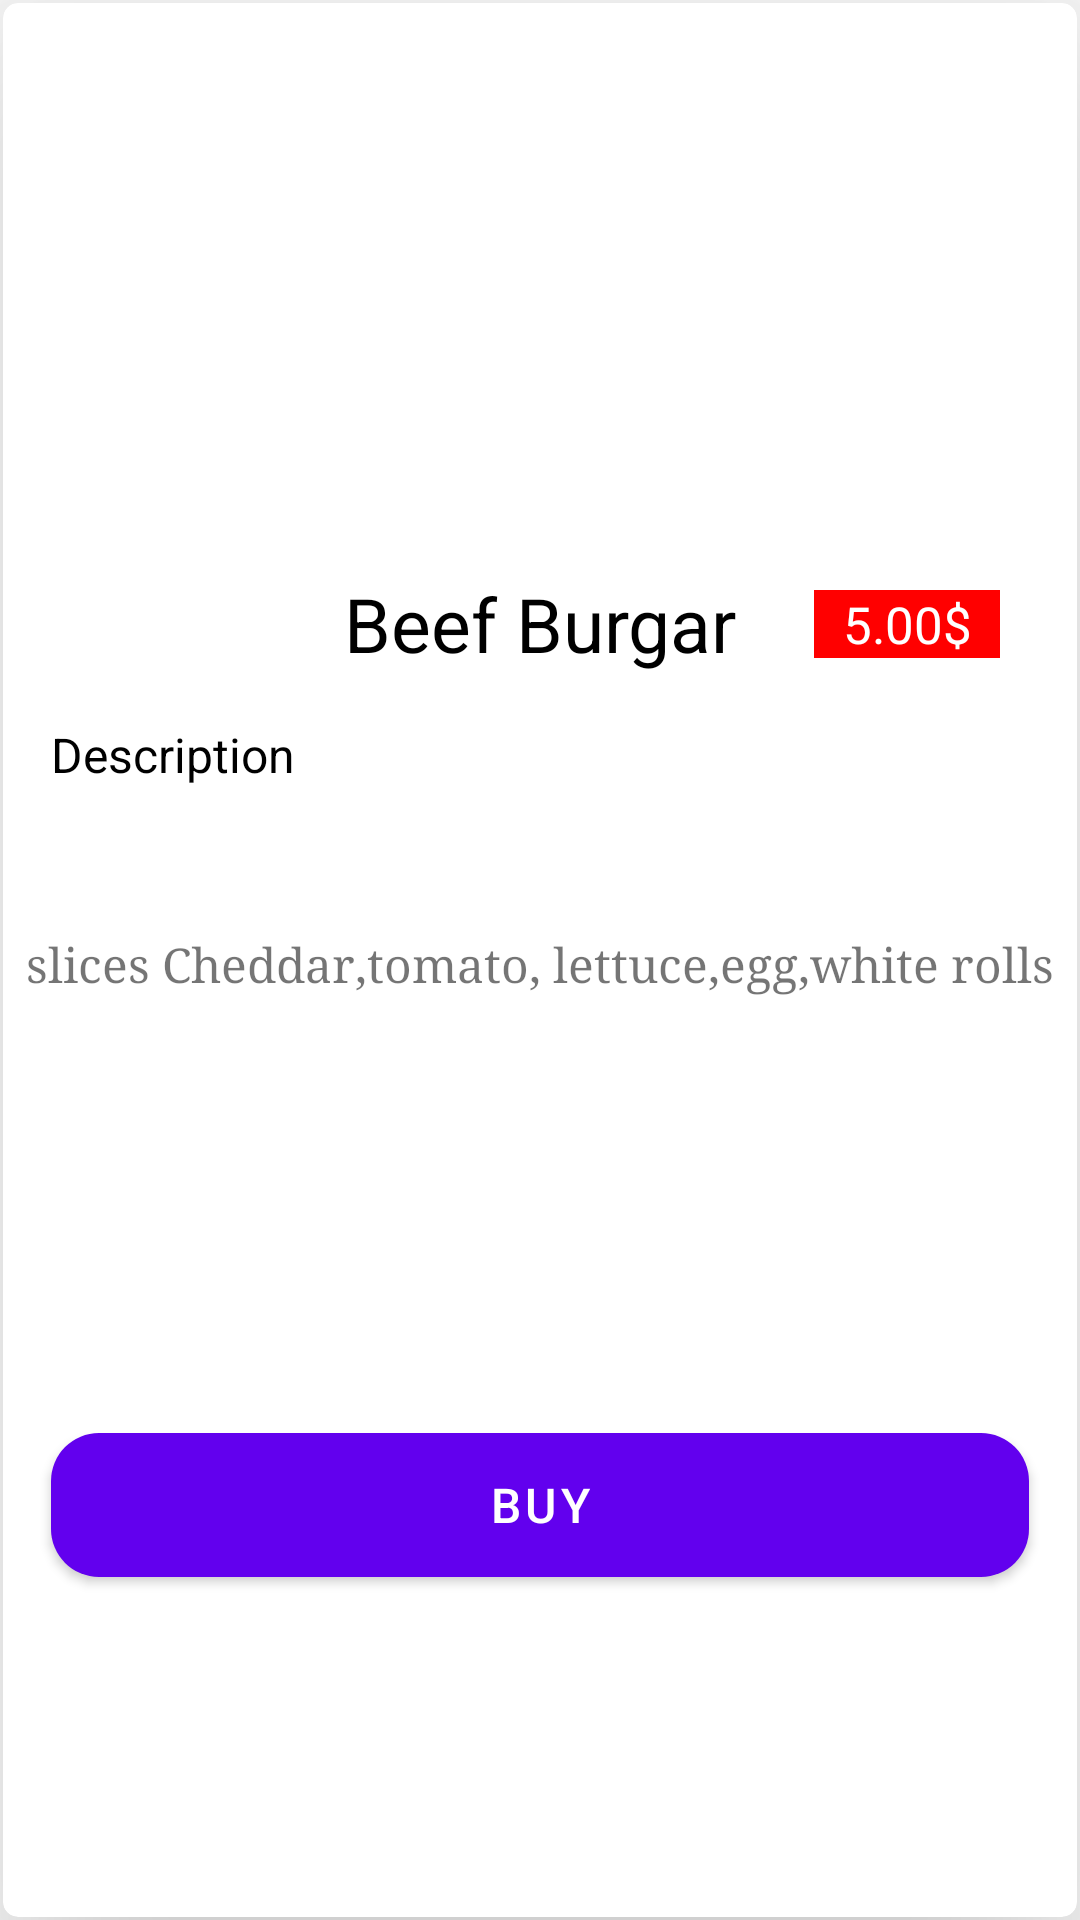

Write the Android layout XML for this screen, with the resource values it uses.
<!-- AndroidManifest.xml: application theme Theme.RESTAURANT -->
<!-- res/layout/activity_open_meals.xml -->
<?xml version="1.0" encoding="utf-8"?>
<androidx.constraintlayout.widget.ConstraintLayout xmlns:android="http://schemas.android.com/apk/res/android"
    xmlns:app="http://schemas.android.com/apk/res-auto"
    xmlns:tools="http://schemas.android.com/tools"
    android:id="@+id/mainLayout"
    android:layout_width="match_parent"
    android:layout_height="match_parent"
    android:layout_margin="4dp"
    android:layout_marginBottom="30dp"
    android:backgroundTint="#b3b3b3"
    android:orientation="vertical">

    <androidx.cardview.widget.CardView
        android:id="@+id/cardView"
        android:layout_width="match_parent"
        android:layout_height="0dp"
        android:layout_margin="1dp"
        android:layout_marginStart="17dp"
        android:layout_marginEnd="27dp"
        app:cardCornerRadius="5dp"
        app:cardElevation="50dp"
        app:layout_constraintBottom_toBottomOf="parent"
        app:layout_constraintEnd_toEndOf="parent"
        app:layout_constraintStart_toStartOf="parent"
        app:layout_constraintTop_toTopOf="parent"
        tools:ignore="MissingConstraints">


        <androidx.constraintlayout.widget.ConstraintLayout
            android:layout_width="match_parent"
            android:layout_height="match_parent">


            <ImageView
                android:id="@+id/ImgBurgar"
                android:layout_width="0dp"
                android:layout_height="166dp"
                android:layout_marginTop="8dp"
                app:layout_constraintEnd_toEndOf="parent"
                app:layout_constraintStart_toStartOf="parent"
                app:layout_constraintTop_toTopOf="parent"
                app:srcCompat="@drawable/beefburger" />


            <TextView
                android:id="@+id/N_Burgar"
                android:layout_width="wrap_content"
                android:layout_height="wrap_content"
                android:layout_marginTop="16dp"
                android:fontFamily="sans-serif"
                android:gravity="start"
                android:text="Beef Burgar"
                android:textColor="#000000"
                android:textSize="25sp"
                app:layout_constraintEnd_toEndOf="parent"
                app:layout_constraintStart_toStartOf="parent"
                app:layout_constraintTop_toBottomOf="@+id/ImgBurgar"
                tools:ignore="MissingConstraints" />


            <TextView
                android:id="@+id/desciption_Burgar"
                android:layout_width="wrap_content"
                android:layout_height="wrap_content"
                android:layout_marginStart="16dp"
                android:layout_marginTop="16dp"
                android:fontFamily="sans-serif"
                android:gravity="start"
                android:text="Description"
                android:textColor="@android:color/black"
                android:textSize="16sp"
                app:layout_constraintStart_toStartOf="parent"
                app:layout_constraintTop_toBottomOf="@+id/N_Burgar"
                tools:ignore="MissingConstraints" />

            <TextView
                android:id="@+id/Ingredients"
                android:layout_width="0dp"
                android:layout_height="86dp"
                android:layout_marginTop="16dp"
                android:fontFamily="serif"
                android:gravity="center"
                android:text="slices Cheddar,tomato, lettuce,egg,white rolls"
                android:textSize="16sp"
                app:layout_constraintEnd_toEndOf="parent"
                app:layout_constraintStart_toStartOf="parent"
                app:layout_constraintTop_toBottomOf="@+id/desciption_Burgar"
                tools:ignore="MissingConstraints" />

            <TextView
                android:id="@+id/price"
                android:layout_width="62dp"
                android:layout_height="wrap_content"
                android:background="#ff0000"
                android:gravity="center_horizontal"
                android:text="5.00$"
                android:textColor="@color/white"
                android:textSize="17sp"
                app:layout_constraintBottom_toBottomOf="@+id/N_Burgar"
                app:layout_constraintEnd_toEndOf="parent"
                app:layout_constraintStart_toEndOf="@+id/N_Burgar"
                app:layout_constraintTop_toTopOf="@+id/N_Burgar"
                tools:ignore="MissingConstraints" />

            <com.google.android.material.button.MaterialButton
                android:id="@+id/button"
                android:layout_width="0dp"
                android:layout_height="wrap_content"
                android:layout_margin="16dp"
                android:minHeight="60dp"
                android:text="@string/buy"
                android:textSize="16sp"
                app:cornerRadius="16dp"
                app:layout_constraintBottom_toBottomOf="parent"
                app:layout_constraintEnd_toEndOf="parent"
                app:layout_constraintStart_toStartOf="parent"
                app:layout_constraintTop_toBottomOf="@+id/Ingredients" />


        </androidx.constraintlayout.widget.ConstraintLayout>

    </androidx.cardview.widget.CardView>
</androidx.constraintlayout.widget.ConstraintLayout>
<!-- resources referenced by this layout -->
<resources>
  <string name="buy">Buy</string>
  <style name="Theme.RESTAURANT" parent="Theme.MaterialComponents.DayNight.DarkActionBar">
          
          <item name="colorPrimary">@color/purple_500</item>
          <item name="colorPrimaryVariant">@color/purple_700</item>
          <item name="colorOnPrimary">@color/white</item>
          
          <item name="colorSecondary">@color/teal_200</item>
          <item name="colorSecondaryVariant">@color/teal_700</item>
          <item name="colorOnSecondary">@color/black</item>
          
          <item name="android:statusBarColor" tools:targetApi="l">?attr/colorPrimaryVariant</item>
          
      </style>
  <!-- not gathered from this repository: default colours our renderer supplied (Android Studio template values) -->
  <color name="purple_500">#FF6200EE</color>
  <color name="purple_700">#FF3700B3</color>
  <color name="teal_200">#FF03DAC5</color>
  <color name="teal_700">#FF018786</color>
  <color name="black">#FF000000</color>
  <color name="white">#FFFFFFFF</color>
</resources>
